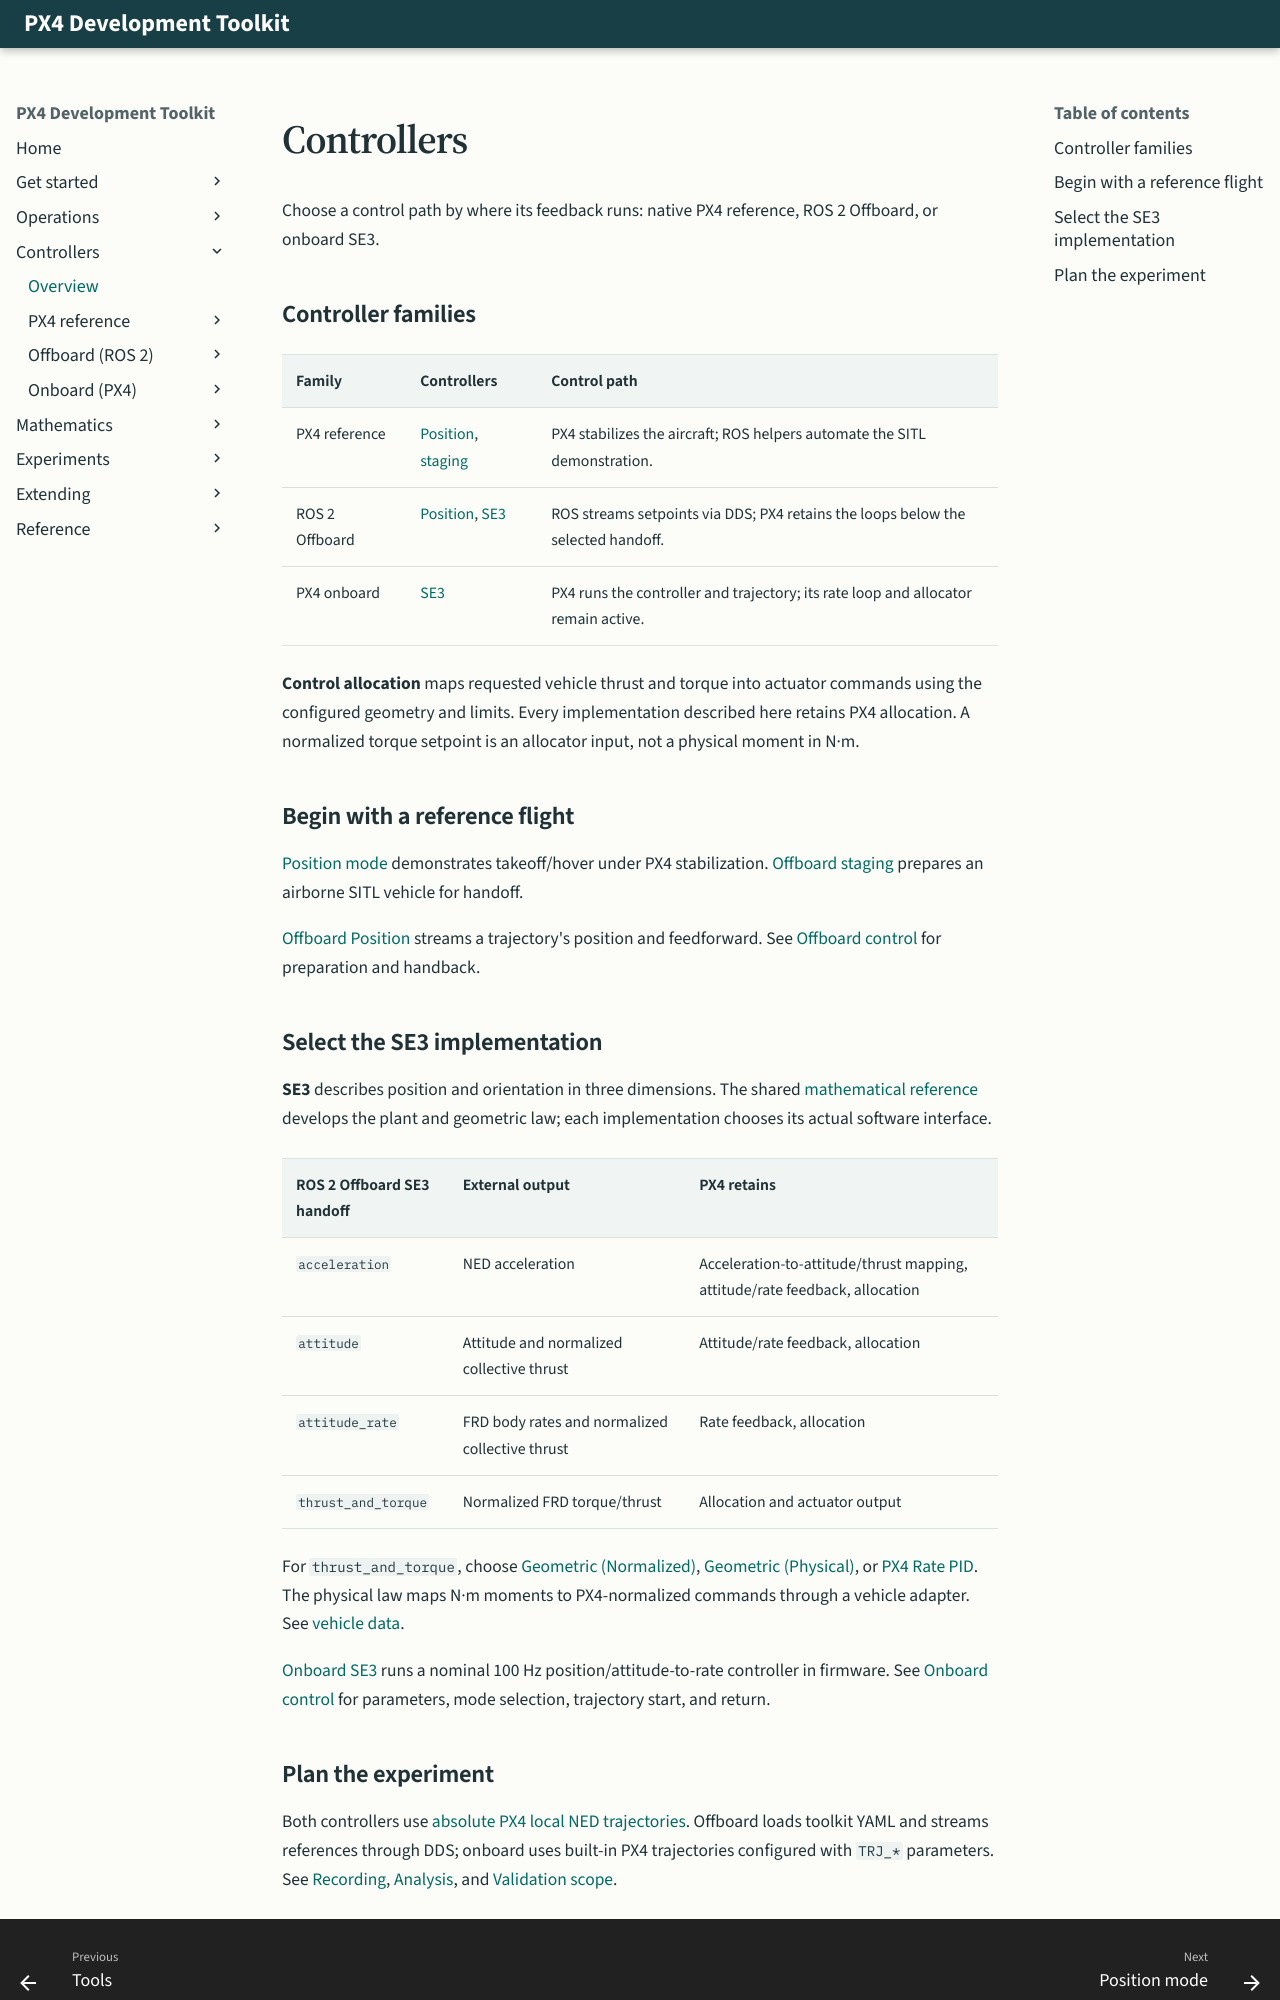

repository: ANCL/px4-dev-toolkit · page: controllers/index.html · generator: mkdocs

<!-- Preserve established section links. -->
<span id="controller-overview"></span>

# Controllers

Choose a control path by where its feedback runs: native PX4 reference, ROS 2 Offboard, or onboard SE3.

<span id="available-workflows"></span>

<span id="what-each-method-sends"></span>

## Controller families

<div class="px4-table-scroll" markdown="1">

| Family | Controllers | Control path |
|---|---|---|
| PX4 reference | [Position](px4-reference/position-mode.md), [staging](px4-reference/staging.md) | PX4 stabilizes the aircraft; ROS helpers automate the SITL demonstration. |
| ROS 2 Offboard | [Position](offboard/position.md), [SE3](offboard/se3/index.md) | ROS streams setpoints via DDS; PX4 retains the loops below the selected handoff. |
| PX4 onboard | [SE3](onboard/se3.md) | PX4 runs the controller and trajectory; its rate loop and allocator remain active. |

</div>

**Control allocation** maps requested vehicle thrust and torque into actuator commands using the configured geometry and limits. Every implementation described here retains PX4 allocation. A normalized torque setpoint is an allocator input, not a physical moment in N·m.

<span id="native-position-mode-reference-experiment"></span>
<span id="position-mode-staging-helper"></span>
<span id="offboard-position-controller"></span>

<span id="begin-with-the-reference"></span>

## Begin with a reference flight

[Position mode](px4-reference/position-mode.md) demonstrates takeoff/hover under PX4 stabilization. [Offboard staging](px4-reference/staging.md) prepares an airborne SITL vehicle for handoff.

[Offboard Position](offboard/position.md) streams a trajectory's position and feedforward. See [Offboard control](../operations/offboard.md) for preparation and handback.

<span id="se3"></span>

<span id="move-the-calculation-into-the-toolkit"></span>

## Select the SE3 implementation

**SE3** describes position and orientation in three dimensions. The shared [mathematical reference](../mathematics/index.md) develops the plant and geometric law; each implementation chooses its actual software interface.

<div class="px4-table-scroll" markdown="1">

| ROS 2 Offboard SE3 handoff | External output | PX4 retains |
|---|---|---|
| `acceleration` | NED acceleration | Acceleration-to-attitude/thrust mapping, attitude/rate feedback, allocation |
| `attitude` | Attitude and normalized collective thrust | Attitude/rate feedback, allocation |
| `attitude_rate` | FRD body rates and normalized collective thrust | Rate feedback, allocation |
| `thrust_and_torque` | Normalized FRD torque/thrust | Allocation and actuator output |

</div>

For `thrust_and_torque`, choose [Geometric (Normalized)](offboard/se3/geometric-normalized.md), [Geometric (Physical)](offboard/se3/geometric-physical.md), or [PX4 Rate PID](offboard/se3/px4-rate.md). The physical law maps N·m moments to PX4-normalized commands through a vehicle adapter. See [vehicle data](../extending/vehicles.md).

[Onboard SE3](onboard/se3.md) runs a nominal 100 Hz position/attitude-to-rate controller in firmware. See [Onboard control](../operations/onboard.md) for parameters, mode selection, trajectory start, and return.

<span id="recording-and-studies"></span>
<span id="next"></span>
